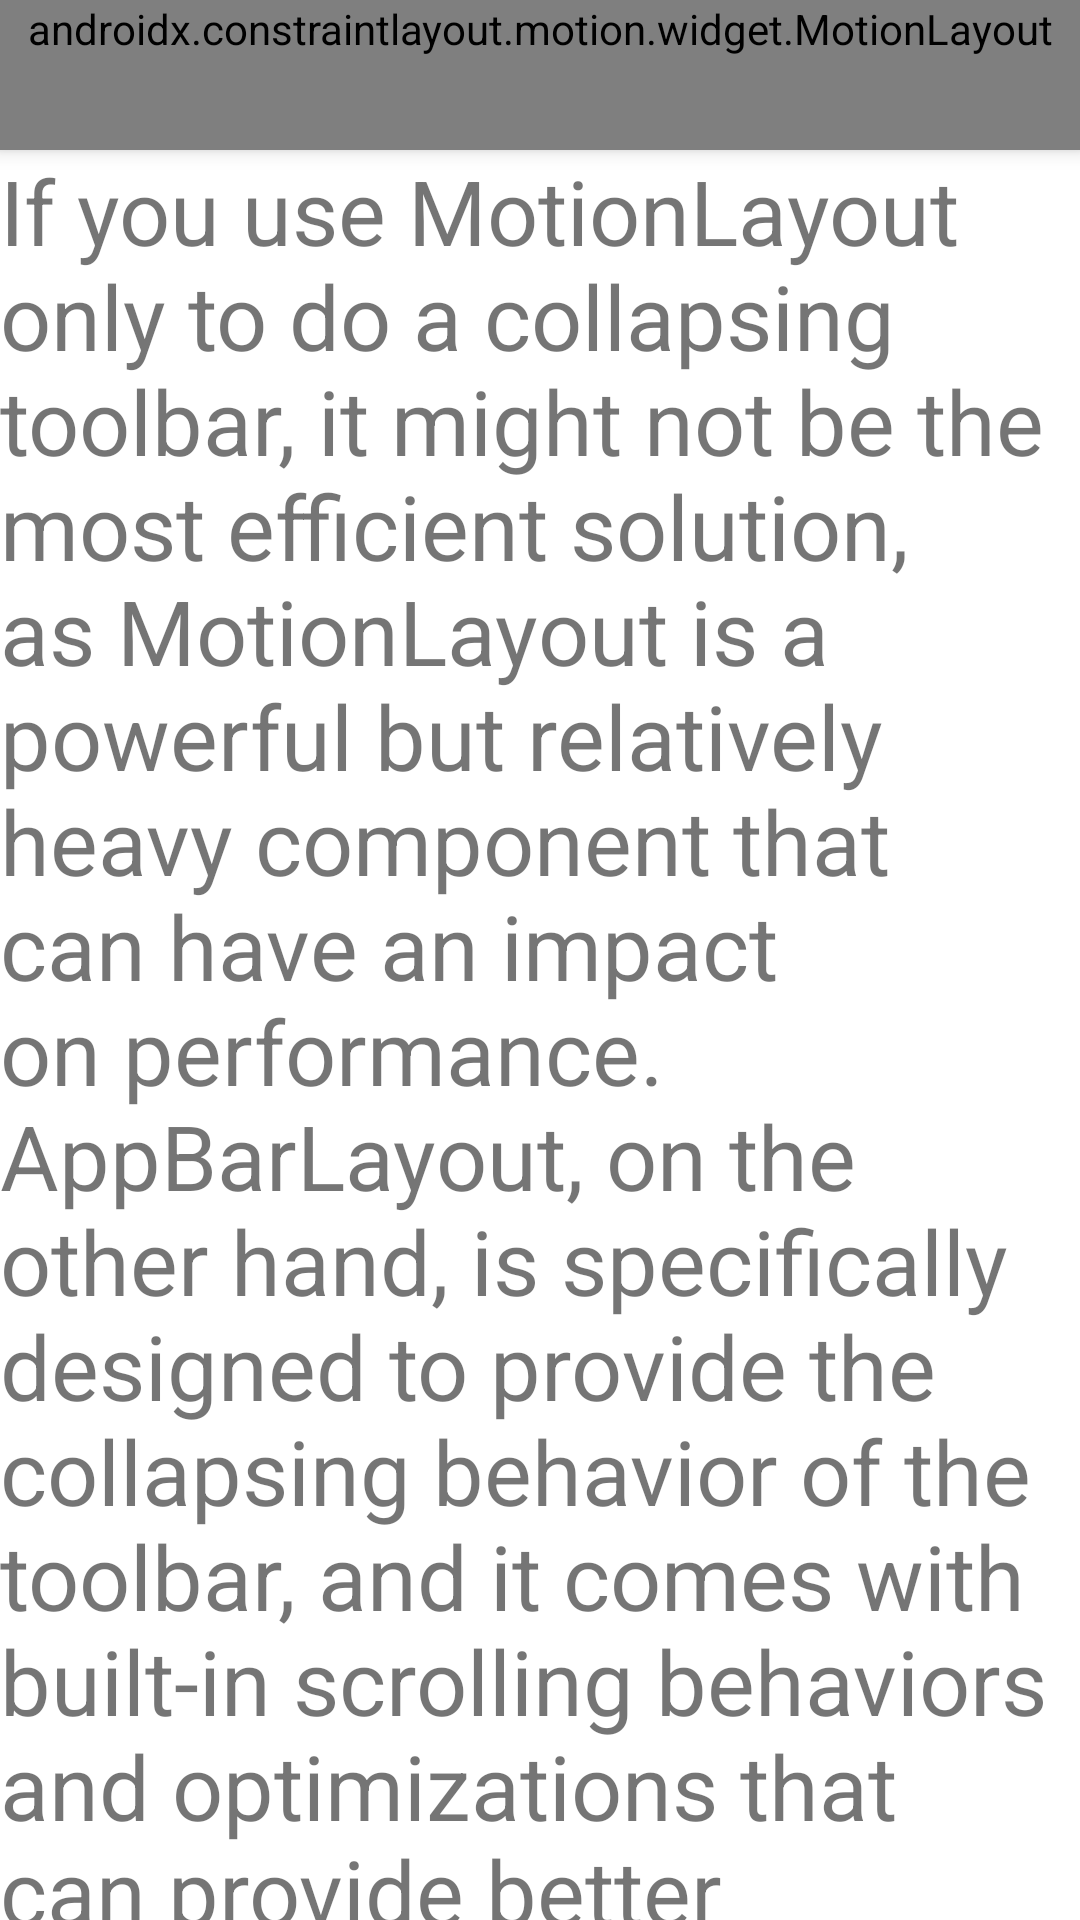

Here is an Android app screen rendered from its layout file. Give the layout XML and the strings, colors and styles it references.
<!-- AndroidManifest.xml: application theme Theme.AndroidCollapsingToolbarLayoutMotion -->
<!-- res/layout/activity_collapsing_toolbar_layout_motion.xml -->
<?xml version="1.0" encoding="utf-8"?>
<androidx.coordinatorlayout.widget.CoordinatorLayout xmlns:android="http://schemas.android.com/apk/res/android"
    xmlns:app="http://schemas.android.com/apk/res-auto"
    xmlns:tools="http://schemas.android.com/tools"
    android:layout_width="match_parent"
    android:layout_height="match_parent">

    <androidx.core.widget.NestedScrollView
        android:layout_width="match_parent"
        android:layout_height="wrap_content"
        app:layout_behavior="@string/appbar_scrolling_view_behavior">

        <TextView
            android:layout_width="wrap_content"
            android:layout_height="wrap_content"
            android:text="@string/long_content"
            android:textSize="30sp"
            app:layout_constraintBottom_toBottomOf="parent"
            app:layout_constraintEnd_toEndOf="parent"
            app:layout_constraintStart_toStartOf="parent"
            app:layout_constraintTop_toTopOf="parent" />
    </androidx.core.widget.NestedScrollView>

    <com.google.android.material.appbar.AppBarLayout
        android:id="@+id/my_app_bar_layout"
        android:layout_width="match_parent"
        android:layout_height="wrap_content">

        <include layout="@layout/motion_09_coordinatorlayout_header" />

    </com.google.android.material.appbar.AppBarLayout>

</androidx.coordinatorlayout.widget.CoordinatorLayout>
<!-- res/layout/motion_09_coordinatorlayout_header.xml (included above) -->
<?xml version="1.0" encoding="utf-8"?>
<androidx.constraintlayout.motion.widget.MotionLayout
    xmlns:android="http://schemas.android.com/apk/res/android"
    xmlns:app="http://schemas.android.com/apk/res-auto"
    android:id="@+id/my_motion_layout"
    app:layoutDescription="@xml/activity_collapsing_toolbar_layout_motion_scene"
    android:layout_width="match_parent"
    android:layout_height="wrap_content"
    android:minHeight="50dp"
    android:fitsSystemWindows="false"
    app:layout_scrollFlags="scroll|enterAlways|snap|exitUntilCollapsed">

    <ImageView
        android:id="@+id/background"
        android:layout_width="match_parent"
        android:layout_height="200dp"
        android:scaleType="centerCrop"
        android:background="@color/teal_200"
        android:src="@drawable/image"/>

    <TextView
        android:id="@+id/label"
        android:layout_width="wrap_content"
        android:layout_height="wrap_content"
        android:transformPivotX="0dp"
        android:transformPivotY="0dp"
        android:text="Monterey"
        android:textColor="#FFF"
        android:textSize="32dp" />

</androidx.constraintlayout.motion.widget.MotionLayout>
<!-- resources referenced by this layout -->
<resources>
  <string name="long_content">If you use MotionLayout only to do a collapsing toolbar, it might not be the most efficient solution, as MotionLayout is a powerful but relatively heavy component that can have an impact on performance.
  
  AppBarLayout, on the other hand, is specifically designed to provide the collapsing behavior of the toolbar, and it comes with built-in scrolling behaviors and optimizations that can provide better performance.
  
  Using MotionLayout alone may also require more effort and time to set up, as it requires defining keyframes and constraints to create the animation sequence, whereas AppBarLayout provides a simpler and more straightforward way to create a collapsing toolbar.
  
  Moreover, using AppBarLayout instead of MotionLayout for the collapsing toolbar ensures consistency with the standard Android Material Design guidelines, which can help users navigate the app more easily.
  
  Overall, while MotionLayout provides advanced animation capabilities, it may not be the optimal solution for implementing a collapsing toolbar. It is recommended to use the dedicated AppBarLayout component for this purpose to ensure better performance and consistency with the Material Design guidelines.</string>
  <style name="Theme.AndroidCollapsingToolbarLayoutMotion" parent="Theme.MaterialComponents.DayNight.DarkActionBar">
          
          <item name="colorPrimary">@color/purple_500</item>
          <item name="colorPrimaryVariant">@color/purple_700</item>
          <item name="colorOnPrimary">@color/white</item>
          
          <item name="colorSecondary">@color/teal_200</item>
          <item name="colorSecondaryVariant">@color/teal_700</item>
          <item name="colorOnSecondary">@color/black</item>
          
          <item name="android:statusBarColor">?attr/colorPrimaryVariant</item>
          
      </style>
  <!-- not gathered from this repository: default colours our renderer supplied (Android Studio template values) -->
  <color name="purple_500">#FF6200EE</color>
  <color name="purple_700">#FF3700B3</color>
  <color name="teal_200">#FF03DAC5</color>
  <color name="teal_700">#FF018786</color>
  <color name="black">#FF000000</color>
  <color name="white">#FFFFFFFF</color>
</resources>
